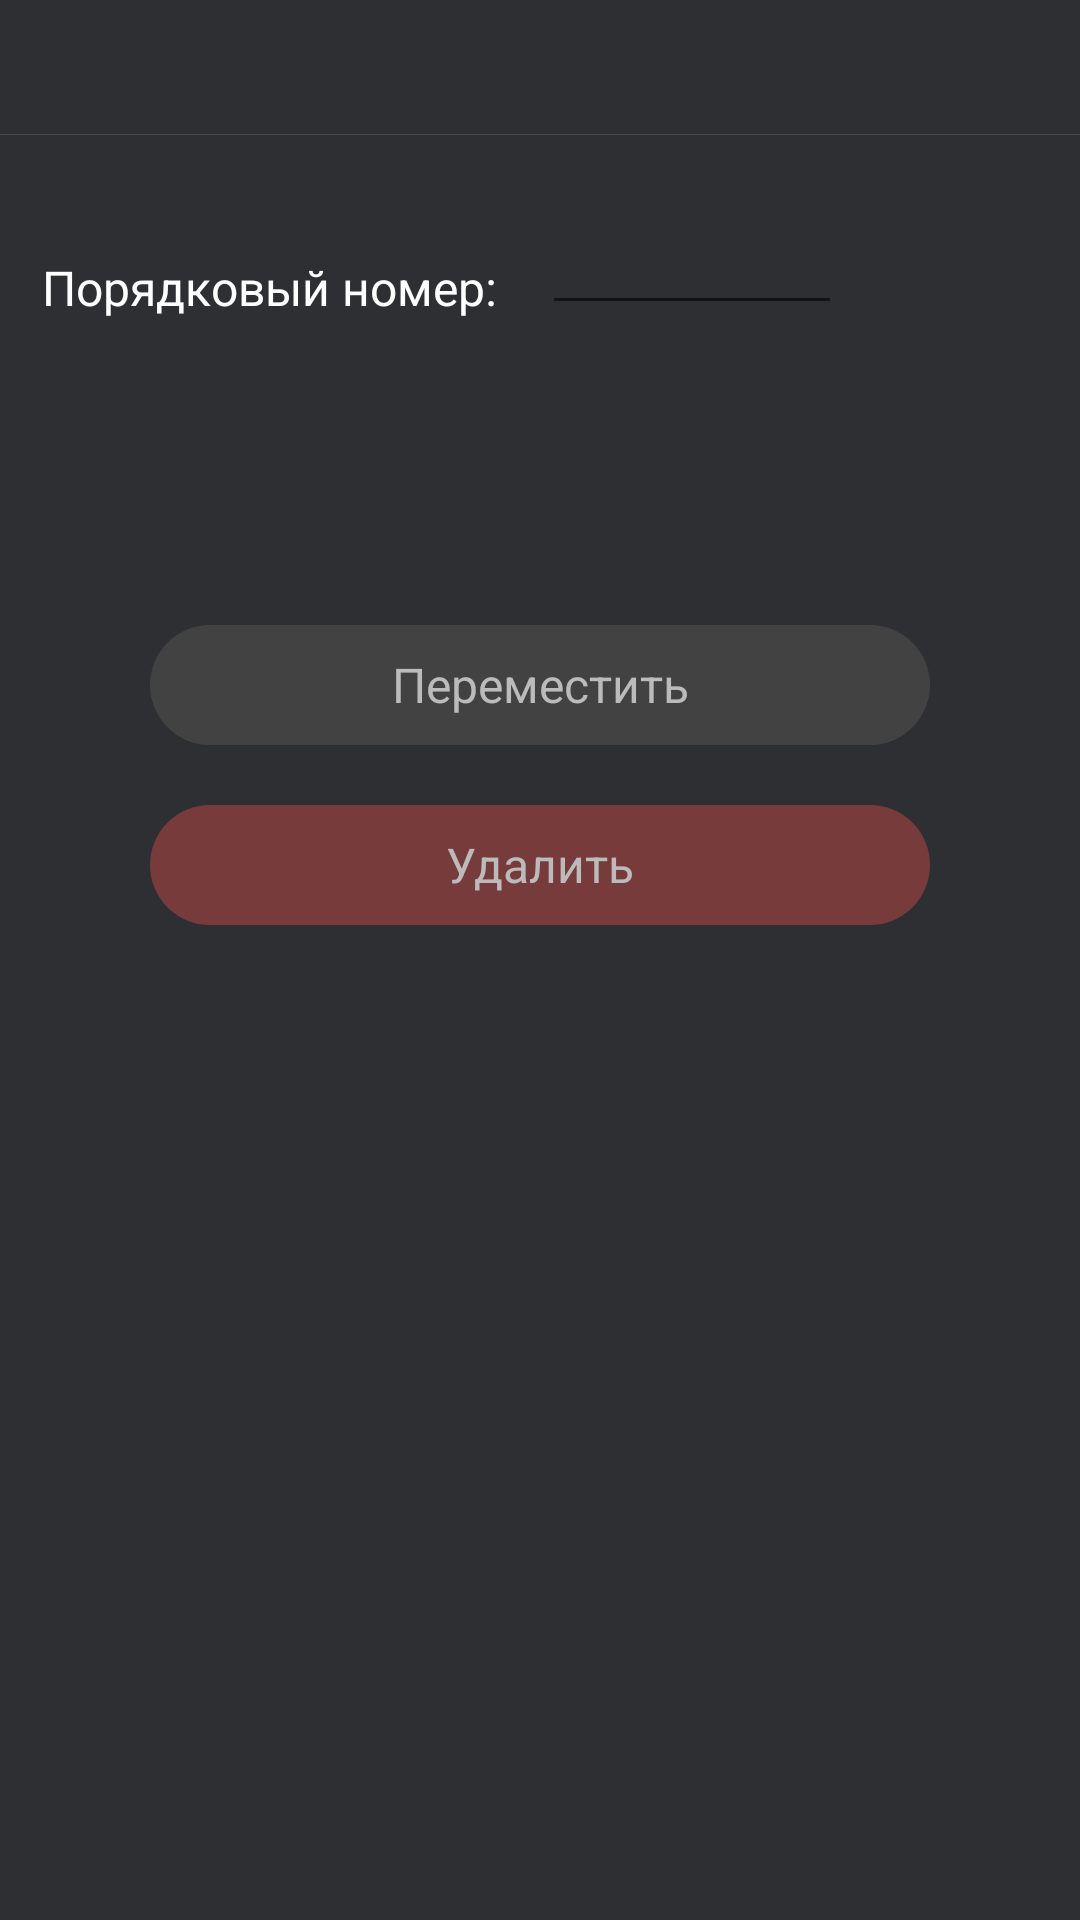

Here is an Android app screen rendered from its layout file. Give the layout XML and the strings, colors and styles it references.
<!-- AndroidManifest.xml: application theme AppTheme.NoActionBar -->
<!-- res/layout/fragment_editing_training_exercise.xml -->
<?xml version="1.0" encoding="utf-8"?>
<androidx.constraintlayout.widget.ConstraintLayout xmlns:android="http://schemas.android.com/apk/res/android"
    android:layout_width="match_parent"
    android:layout_height="match_parent"
    xmlns:app="http://schemas.android.com/apk/res-auto"
    android:background="@color/default_dark">

    <androidx.appcompat.widget.Toolbar
        android:id="@+id/fragment_editing_training_exercise_toolbar"
        android:layout_width="match_parent"
        android:layout_height="45dp"
        android:background="@drawable/tool_bar"
        app:layout_constraintStart_toStartOf="parent"
        app:layout_constraintTop_toTopOf="parent" />

    <androidx.constraintlayout.widget.ConstraintLayout
        android:id="@+id/fragment_editing_training_exercise_cl"
        android:layout_width="match_parent"
        android:layout_height="wrap_content"
        app:layout_constraintStart_toStartOf="parent"
        app:layout_constraintTop_toBottomOf="@id/fragment_editing_training_exercise_toolbar">

        <TextView
            android:id="@+id/exercise_order_number"
            android:layout_width="wrap_content"
            android:layout_height="wrap_content"
            android:layout_marginStart="14dp"
            android:layout_marginTop="40dp"
            android:text="@string/order_number"
            android:textAppearance="@style/Style16sp"
            android:textColor="@color/white"
            app:layout_constraintStart_toStartOf="parent"
            app:layout_constraintTop_toTopOf="parent" />

        <EditText
            android:textColor="@color/default_light_grey"
            android:id="@+id/fragment_editing_training_exercise_et"
            android:layout_width="100dp"
            android:layout_height="wrap_content"
            android:layout_marginStart="15dp"
            android:layout_marginTop="22dp"
            android:inputType="text"
            app:layout_constraintStart_toEndOf="@id/exercise_order_number"
            app:layout_constraintTop_toTopOf="parent" />

    </androidx.constraintlayout.widget.ConstraintLayout>

    <TextView
        android:id="@+id/fragment_training_editing_edit"
        android:layout_width="260dp"
        android:layout_height="40dp"
        android:layout_marginTop="100dp"
        android:height="40dp"
        android:background="@drawable/save_button_background"
        android:gravity="center"
        android:text="@string/move"
        android:textAppearance="@style/Style16sp"
        android:textColor="@color/default_light_grey"
        app:layout_constraintEnd_toEndOf="parent"
        app:layout_constraintStart_toStartOf="parent"
        app:layout_constraintTop_toBottomOf="@id/fragment_editing_training_exercise_cl" />

    <TextView
        android:id="@+id/fragment_editing_training_exercise_delete"
        android:layout_width="260dp"
        android:layout_height="40dp"
        android:layout_marginTop="20dp"
        android:height="40dp"
        android:background="@drawable/delete_button_background"
        android:gravity="center"
        android:text="@string/delete"
        android:textAppearance="@style/Style16sp"
        android:textColor="@color/default_light_grey"
        app:layout_constraintEnd_toEndOf="parent"
        app:layout_constraintStart_toStartOf="parent"
        app:layout_constraintTop_toBottomOf="@id/fragment_training_editing_edit" />

</androidx.constraintlayout.widget.ConstraintLayout>
<!-- resources referenced by this layout -->
<resources>
  <color name="default_dark">#2E2F33</color>&gt;
  <color name="default_light_grey">#BBBBBB</color>
  <color name="white">#FFFFFFFF</color>
  <!-- drawable delete_button_background (drawable) -->
  <?xml version="1.0" encoding="utf-8"?>
  <selector xmlns:android="http://schemas.android.com/apk/res/android">
  
      <item>
          <shape android:shape="rectangle">
              <corners android:radius="20dp" />
              <solid android:color="@color/default_red" />
          </shape>
      </item>
  
  </selector>
  <!-- drawable save_button_background (drawable) -->
  <?xml version="1.0" encoding="utf-8"?>
  <selector xmlns:android="http://schemas.android.com/apk/res/android">
  
      <item>
          <shape android:shape="rectangle">
              <corners android:radius="20dp" />
              <solid android:color="@color/default_dark_grey" />
          </shape>
      </item>
  
  </selector>
  <!-- drawable tool_bar (drawable) -->
  <?xml version="1.0" encoding="utf-8"?>
  <layer-list xmlns:android="http://schemas.android.com/apk/res/android">
  
      <item>
          <shape android:shape="rectangle">
              <solid android:color="@color/bottom_navigation_bar_stroke" />
          </shape>
      </item>
  
      <item android:bottom="0.5dp">
          <shape android:shape="rectangle">
              <solid android:color="@color/default_dark" />
          </shape>
      </item>
  
  </layer-list>
  <string name="delete">Удалить</string>
  <string name="move">Переместить</string>
  <string name="order_number">Порядковый номер:</string>
  <style name="Style16sp">
          <item name="android:layout_width">wrap_content</item>
          <item name="android:layout_height">wrap_content</item>
          <item name="android:textSize">16sp</item>
          <item name="fontFamily">@font/roboto_regular</item>
      </style>
  <style name="AppTheme.NoActionBar" parent="Theme.AppCompat.Light.DarkActionBar">
          <item name="windowActionBar">false</item>
          <item name="windowNoTitle">true</item>
          <item name="android:windowFullscreen">true</item>
      </style>
  <color name="default_red">#783B3B</color>
  <color name="default_dark_grey">#424242</color>
  <color name="bottom_navigation_bar_stroke">#48494D</color>
</resources>
